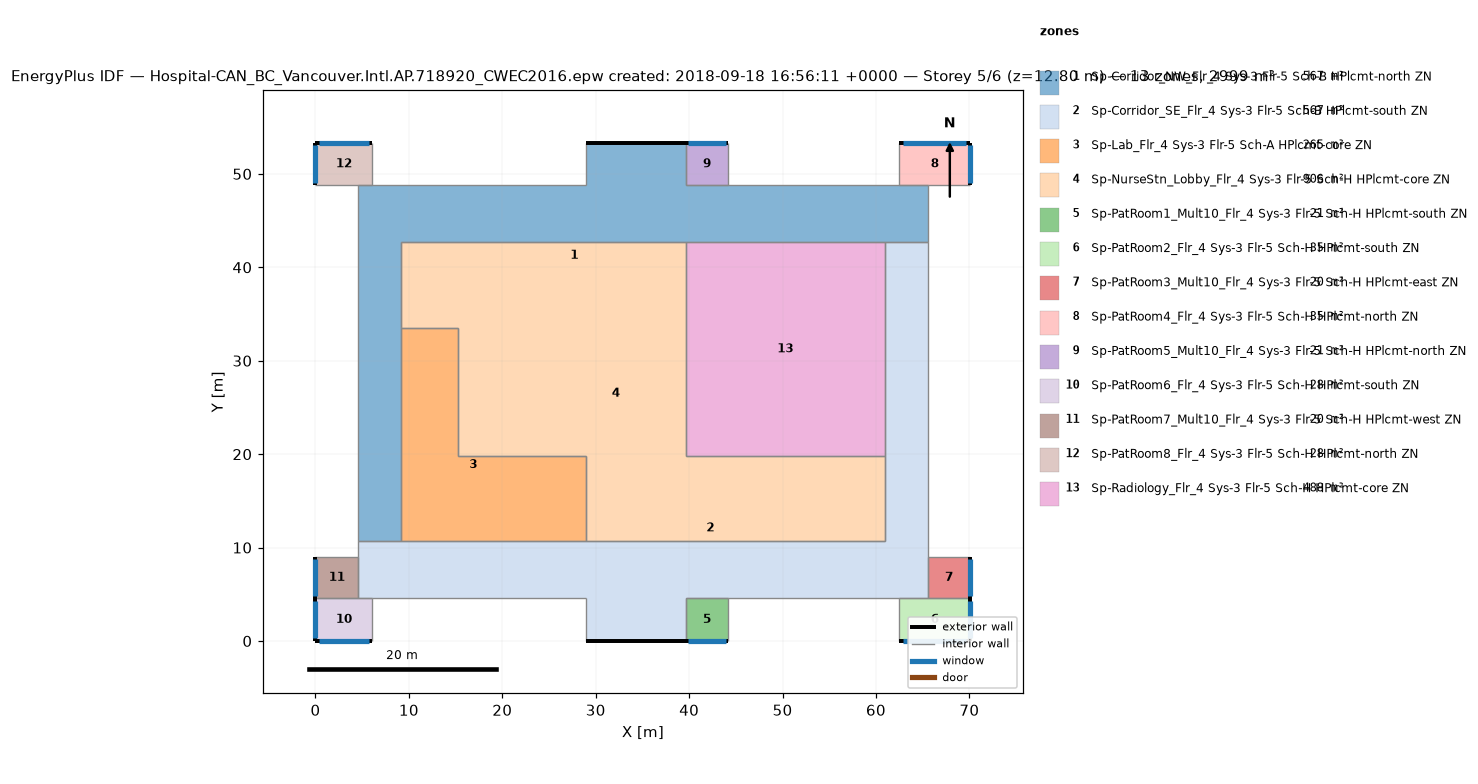
=== STOREY PLAN SPEC (per zone: floor XY polygon, exterior-wall plan segments, windows/doors) ===
zone 1: Sp-Corridor_NW_Flr_4 Sys-3 Flr-5 Sch-B HPlcmt-north ZN  (566.7 m²)
  floor: (39.62, 53.34) (39.62, 48.77) (65.53, 48.77) (65.53, 42.67) (9.14, 42.67) (9.14, 10.67) (4.57, 10.67) (4.57, 48.77) (28.96, 48.77) (28.96, 53.34)
  exterior wall: (39.62, 53.34) – (28.96, 53.34)  [10.7 m]
  interior walls: 16
zone 2: Sp-Corridor_SE_Flr_4 Sys-3 Flr-5 Sch-B HPlcmt-south ZN  (566.7 m²)
  floor: (65.53, 42.67) (65.53, 4.57) (39.62, 4.57) (39.62, 0.00) (28.96, 0.00) (28.96, 4.57) (4.57, 4.57) (4.57, 10.67) (60.96, 10.67) (60.96, 42.67)
  exterior wall: (28.96, 0.00) – (39.62, 0.00)  [10.7 m]
  interior walls: 17
zone 3: Sp-Lab_Flr_4 Sys-3 Flr-5 Sch-A HPlcmt-core ZN  (264.8 m²)
  floor: (15.24, 33.53) (15.24, 19.81) (28.96, 19.81) (28.96, 10.67) (9.14, 10.67) (9.14, 33.53)
  interior walls: 6
zone 4: Sp-NurseStn_Lobby_Flr_4 Sys-3 Flr-5 Sch-H HPlcmt-core ZN  (905.8 m²)
  floor: (39.62, 42.67) (39.62, 19.81) (60.96, 19.81) (60.96, 10.67) (28.96, 10.67) (28.96, 19.81) (15.24, 19.81) (15.24, 33.53) (9.14, 33.53) (9.14, 42.67)
  interior walls: 11
zone 5: Sp-PatRoom1_Mult10_Flr_4 Sys-3 Flr-5 Sch-H HPlcmt-south ZN  (20.9 m²)
  floor: (44.20, 4.57) (44.20, 0.00) (39.62, 0.00) (39.62, 4.57)
  exterior wall: (39.62, 0.00) – (44.20, 0.00)  [4.6 m]
    window: (39.90, 0.00) – (43.92, 0.00)  [4.9 m²]
  interior walls: 3
zone 6: Sp-PatRoom2_Flr_4 Sys-3 Flr-5 Sch-H HPlcmt-south ZN  (34.8 m²)
  floor: (70.10, 4.57) (70.10, 0.00) (62.48, 0.00) (62.48, 4.57)
  exterior wall: (70.10, 0.00) – (70.10, 4.57)  [4.6 m]
    window: (70.10, 0.27) – (70.10, 4.30)  [4.9 m²]
  exterior wall: (62.48, 0.00) – (70.10, 0.00)  [7.6 m]
    window: (62.94, 0.00) – (69.65, 0.00)  [8.2 m²]
  interior walls: 3
zone 7: Sp-PatRoom3_Mult10_Flr_4 Sys-3 Flr-5 Sch-H HPlcmt-east ZN  (20.2 m²)
  floor: (70.10, 8.99) (70.10, 4.57) (65.53, 4.57) (65.53, 8.99)
  exterior wall: (70.10, 4.57) – (70.10, 8.99)  [4.4 m]
    window: (70.10, 4.84) – (70.10, 8.73)  [4.7 m²]
  interior walls: 3
zone 8: Sp-PatRoom4_Flr_4 Sys-3 Flr-5 Sch-H HPlcmt-north ZN  (34.8 m²)
  floor: (70.10, 53.34) (70.10, 48.77) (62.48, 48.77) (62.48, 53.34)
  exterior wall: (70.10, 53.34) – (62.48, 53.34)  [7.6 m]
    window: (69.65, 53.34) – (62.94, 53.34)  [8.2 m²]
  exterior wall: (70.10, 48.77) – (70.10, 53.34)  [4.6 m]
    window: (70.10, 49.04) – (70.10, 53.07)  [4.9 m²]
  interior walls: 3
zone 9: Sp-PatRoom5_Mult10_Flr_4 Sys-3 Flr-5 Sch-H HPlcmt-north ZN  (20.9 m²)
  floor: (44.20, 53.34) (44.20, 48.77) (39.62, 48.77) (39.62, 53.34)
  exterior wall: (44.20, 53.34) – (39.62, 53.34)  [4.6 m]
    window: (43.92, 53.34) – (39.90, 53.34)  [4.9 m²]
  interior walls: 3
zone 10: Sp-PatRoom6_Flr_4 Sys-3 Flr-5 Sch-H HPlcmt-south ZN  (27.9 m²)
  floor: (6.10, 4.57) (6.10, 0.00) (0.00, 0.00) (0.00, 4.57)
  exterior wall: (0.00, 0.00) – (6.10, 0.00)  [6.1 m]
    window: (0.37, 0.00) – (5.73, 0.00)  [6.5 m²]
  exterior wall: (0.00, 4.57) – (0.00, 0.00)  [4.6 m]
    window: (0.00, 4.30) – (0.00, 0.27)  [4.9 m²]
  interior walls: 3
zone 11: Sp-PatRoom7_Mult10_Flr_4 Sys-3 Flr-5 Sch-H HPlcmt-west ZN  (20.2 m²)
  floor: (4.57, 8.99) (4.57, 4.57) (0.00, 4.57) (0.00, 8.99)
  exterior wall: (0.00, 8.99) – (0.00, 4.57)  [4.4 m]
    window: (0.00, 8.73) – (0.00, 4.84)  [4.7 m²]
  interior walls: 3
zone 12: Sp-PatRoom8_Flr_4 Sys-3 Flr-5 Sch-H HPlcmt-north ZN  (27.9 m²)
  floor: (6.10, 53.34) (6.10, 48.77) (0.00, 48.77) (0.00, 53.34)
  exterior wall: (6.10, 53.34) – (0.00, 53.34)  [6.1 m]
    window: (5.73, 53.34) – (0.37, 53.34)  [6.6 m²]
  exterior wall: (0.00, 53.34) – (0.00, 48.77)  [4.6 m]
    window: (0.00, 53.07) – (0.00, 49.04)  [4.9 m²]
  interior walls: 3
zone 13: Sp-Radiology_Flr_4 Sys-3 Flr-5 Sch-H HPlcmt-core ZN  (487.7 m²)
  floor: (60.96, 42.67) (60.96, 19.81) (39.62, 19.81) (39.62, 42.67)
  interior walls: 4

=== DERIVED (storey summary) ===
Building: Hospital-CAN_BC_Vancouver.Intl.AP.718920_CWEC2016.epw created: 2018-09-18 16:56:11 +0000
Storey: 5 of 6  (floor level z = 12.80 m)
Storey gross floor area: 2999.4 m²
Zones on this storey: 13
  - Sp-Corridor_NW_Flr_4 Sys-3 Flr-5 Sch-B HPlcmt-north ZN: floor 566.7 m²; exterior wall 10.7 m (45.5 m²); WWR 0.0%
  - Sp-Corridor_SE_Flr_4 Sys-3 Flr-5 Sch-B HPlcmt-south ZN: floor 566.7 m²; exterior wall 10.7 m (45.5 m²); WWR 0.0%
  - Sp-Lab_Flr_4 Sys-3 Flr-5 Sch-A HPlcmt-core ZN: floor 264.8 m²
  - Sp-NurseStn_Lobby_Flr_4 Sys-3 Flr-5 Sch-H HPlcmt-core ZN: floor 905.8 m²
  - Sp-PatRoom1_Mult10_Flr_4 Sys-3 Flr-5 Sch-H HPlcmt-south ZN: floor 20.9 m²; exterior wall 4.6 m (19.5 m²); 1 window(s) 4.9 m²; WWR 25.1%
  - Sp-PatRoom2_Flr_4 Sys-3 Flr-5 Sch-H HPlcmt-south ZN: floor 34.8 m²; exterior wall 12.2 m (52.0 m²); 2 window(s) 13.1 m²; WWR 25.1%
  - Sp-PatRoom3_Mult10_Flr_4 Sys-3 Flr-5 Sch-H HPlcmt-east ZN: floor 20.2 m²; exterior wall 4.4 m (18.9 m²); 1 window(s) 4.7 m²; WWR 25.1%
  - Sp-PatRoom4_Flr_4 Sys-3 Flr-5 Sch-H HPlcmt-north ZN: floor 34.8 m²; exterior wall 12.2 m (52.0 m²); 2 window(s) 13.1 m²; WWR 25.1%
  - Sp-PatRoom5_Mult10_Flr_4 Sys-3 Flr-5 Sch-H HPlcmt-north ZN: floor 20.9 m²; exterior wall 4.6 m (19.5 m²); 1 window(s) 4.9 m²; WWR 25.1%
  - Sp-PatRoom6_Flr_4 Sys-3 Flr-5 Sch-H HPlcmt-south ZN: floor 27.9 m²; exterior wall 10.7 m (45.5 m²); 2 window(s) 11.4 m²; WWR 25.1%
  - Sp-PatRoom7_Mult10_Flr_4 Sys-3 Flr-5 Sch-H HPlcmt-west ZN: floor 20.2 m²; exterior wall 4.4 m (18.9 m²); 1 window(s) 4.7 m²; WWR 25.1%
  - Sp-PatRoom8_Flr_4 Sys-3 Flr-5 Sch-H HPlcmt-north ZN: floor 27.9 m²; exterior wall 10.7 m (45.5 m²); 2 window(s) 11.5 m²; WWR 25.2%
  - Sp-Radiology_Flr_4 Sys-3 Flr-5 Sch-H HPlcmt-core ZN: floor 487.7 m²
Zone adjacency (shared interzone walls):
  - Sp-Corridor_NW_Flr_4 Sys-3 Flr-5 Sch-B HPlcmt-north ZN ↔ Sp-Corridor_SE_Flr_4 Sys-3 Flr-5 Sch-B HPlcmt-south ZN
  - Sp-Corridor_NW_Flr_4 Sys-3 Flr-5 Sch-B HPlcmt-north ZN ↔ Sp-Lab_Flr_4 Sys-3 Flr-5 Sch-A HPlcmt-core ZN
  - Sp-Corridor_NW_Flr_4 Sys-3 Flr-5 Sch-B HPlcmt-north ZN ↔ Sp-NurseStn_Lobby_Flr_4 Sys-3 Flr-5 Sch-H HPlcmt-core ZN
  - Sp-Corridor_NW_Flr_4 Sys-3 Flr-5 Sch-B HPlcmt-north ZN ↔ Sp-PatRoom4_Flr_4 Sys-3 Flr-5 Sch-H HPlcmt-north ZN
  - Sp-Corridor_NW_Flr_4 Sys-3 Flr-5 Sch-B HPlcmt-north ZN ↔ Sp-PatRoom8_Flr_4 Sys-3 Flr-5 Sch-H HPlcmt-north ZN
  - Sp-Corridor_NW_Flr_4 Sys-3 Flr-5 Sch-B HPlcmt-north ZN ↔ Sp-Radiology_Flr_4 Sys-3 Flr-5 Sch-H HPlcmt-core ZN
  - Sp-Corridor_SE_Flr_4 Sys-3 Flr-5 Sch-B HPlcmt-south ZN ↔ Sp-Lab_Flr_4 Sys-3 Flr-5 Sch-A HPlcmt-core ZN
  - Sp-Corridor_SE_Flr_4 Sys-3 Flr-5 Sch-B HPlcmt-south ZN ↔ Sp-NurseStn_Lobby_Flr_4 Sys-3 Flr-5 Sch-H HPlcmt-core ZN
  - Sp-Corridor_SE_Flr_4 Sys-3 Flr-5 Sch-B HPlcmt-south ZN ↔ Sp-PatRoom2_Flr_4 Sys-3 Flr-5 Sch-H HPlcmt-south ZN
  - Sp-Corridor_SE_Flr_4 Sys-3 Flr-5 Sch-B HPlcmt-south ZN ↔ Sp-PatRoom6_Flr_4 Sys-3 Flr-5 Sch-H HPlcmt-south ZN
  - Sp-Corridor_SE_Flr_4 Sys-3 Flr-5 Sch-B HPlcmt-south ZN ↔ Sp-Radiology_Flr_4 Sys-3 Flr-5 Sch-H HPlcmt-core ZN
  - Sp-Lab_Flr_4 Sys-3 Flr-5 Sch-A HPlcmt-core ZN ↔ Sp-NurseStn_Lobby_Flr_4 Sys-3 Flr-5 Sch-H HPlcmt-core ZN
  - Sp-NurseStn_Lobby_Flr_4 Sys-3 Flr-5 Sch-H HPlcmt-core ZN ↔ Sp-Radiology_Flr_4 Sys-3 Flr-5 Sch-H HPlcmt-core ZN